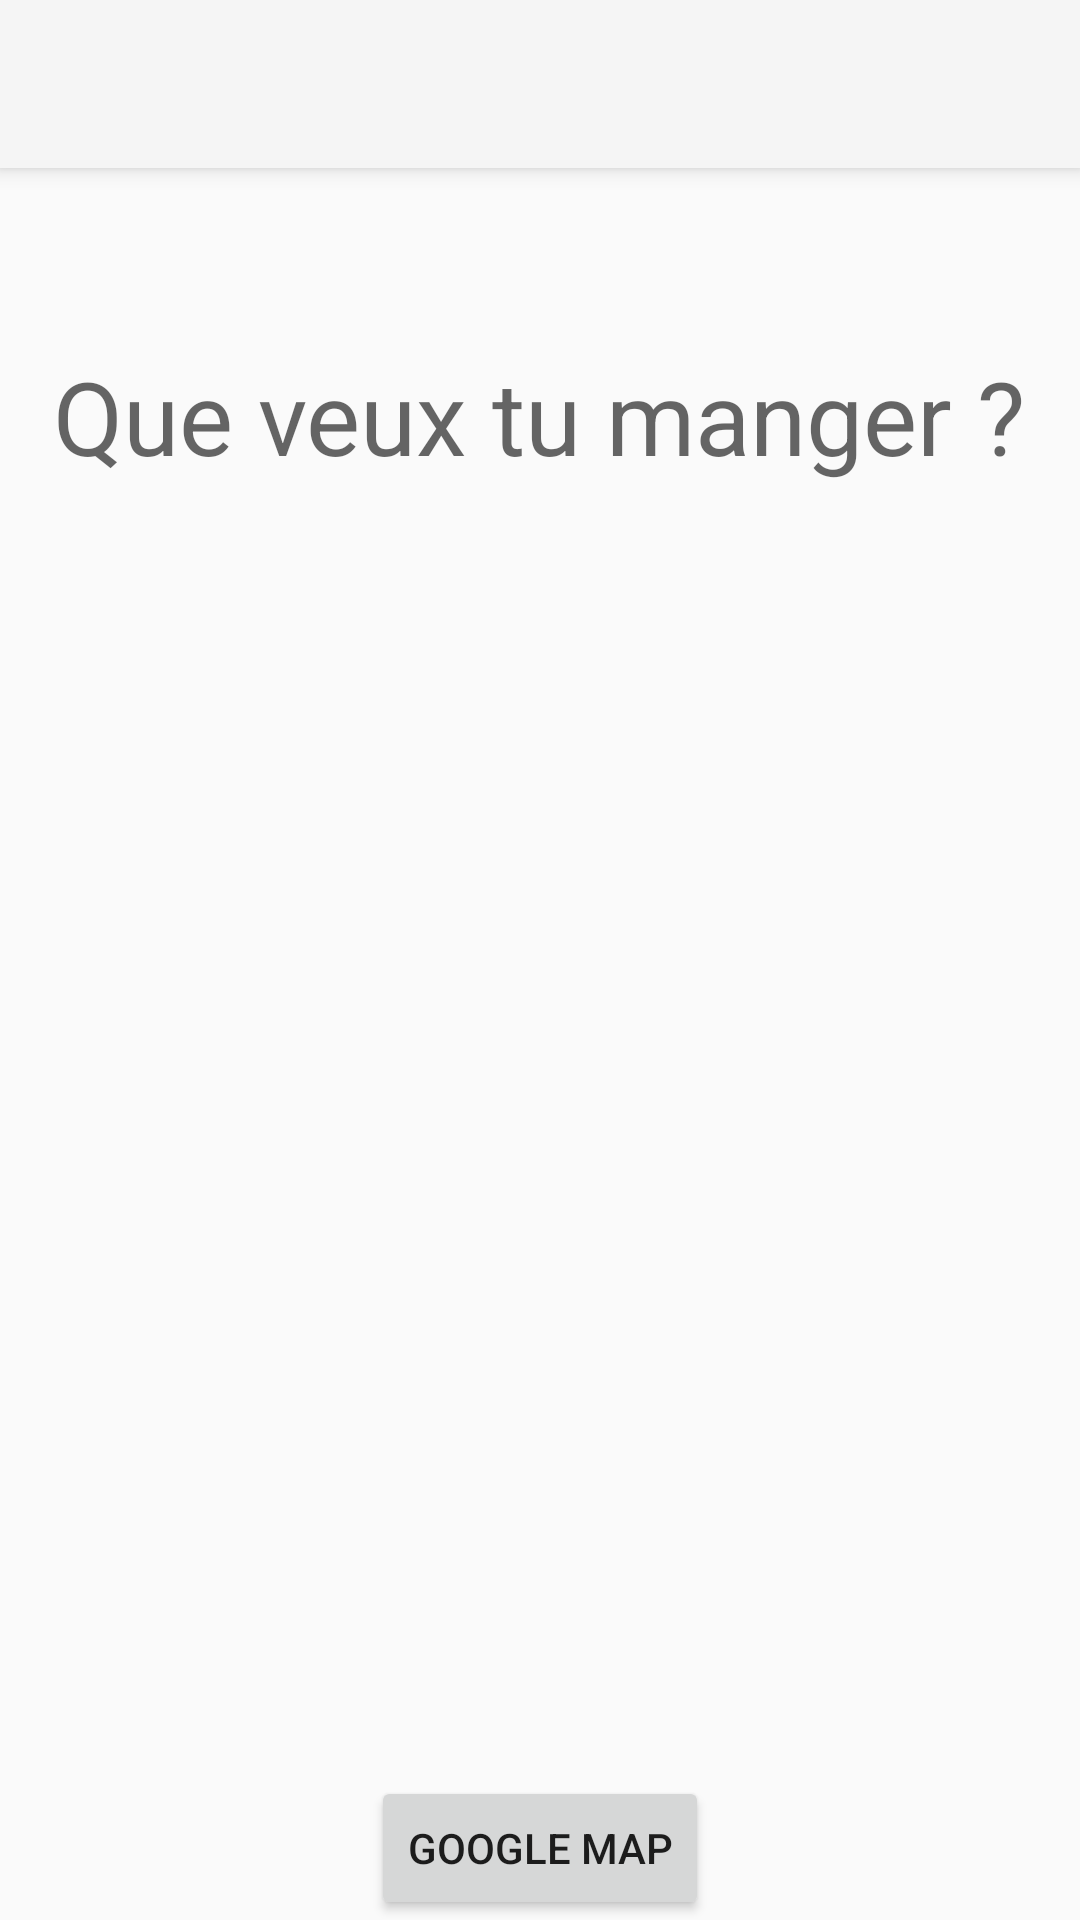

This screen was rendered from an Android layout file. Write that file and the resources it references.
<!-- AndroidManifest.xml: application theme Theme.AppCompat.Light.NoActionBar -->
<!-- res/layout/activity_menu.xml -->
<?xml version="1.0" encoding="utf-8"?>
<androidx.constraintlayout.widget.ConstraintLayout xmlns:android="http://schemas.android.com/apk/res/android"
    xmlns:app="http://schemas.android.com/apk/res-auto"
    xmlns:tools="http://schemas.android.com/tools"
    android:layout_width="match_parent"
    android:layout_height="match_parent"
    tools:context=".activity.basicNavigation.MenuActivity">

    <androidx.appcompat.widget.Toolbar
        android:id="@+id/toolbar_menu"
        android:layout_width="match_parent"
        android:layout_height="?attr/actionBarSize"
        android:background="?attr/colorPrimary"
        android:elevation="4dp"
        android:theme="@style/ThemeOverlay.AppCompat.ActionBar"
        app:layout_constraintEnd_toEndOf="parent"
        app:layout_constraintStart_toStartOf="parent"
        app:layout_constraintTop_toTopOf="parent"
        app:popupTheme="@style/ThemeOverlay.AppCompat.Light" />

    <TextView
        android:id="@+id/title_menu"
        android:layout_width="wrap_content"
        android:layout_height="wrap_content"
        android:layout_marginTop="60dp"
        android:text="@string/titleMenu"
        android:textAppearance="@style/TextAppearance.AppCompat.Display1"
        app:layout_constraintEnd_toEndOf="parent"
        app:layout_constraintHorizontal_bias="0.494"
        app:layout_constraintStart_toStartOf="parent"
        app:layout_constraintTop_toBottomOf="@+id/toolbar_menu" />

    <androidx.recyclerview.widget.RecyclerView
        android:id="@+id/recyleview_menu"
        android:layout_width="0dp"
        android:layout_height="0dp"
        app:layout_constraintBottom_toTopOf="@+id/goToMapButton"
        app:layout_constraintEnd_toEndOf="parent"
        app:layout_constraintStart_toStartOf="parent"
        app:layout_constraintTop_toBottomOf="@+id/title_menu" />

    <Button
        android:id="@+id/goToMapButton"
        android:layout_width="wrap_content"
        android:layout_height="wrap_content"
        android:text="@string/google_map"
        app:layout_constraintBottom_toBottomOf="parent"
        app:layout_constraintEnd_toEndOf="parent"
        app:layout_constraintStart_toStartOf="parent" />
</androidx.constraintlayout.widget.ConstraintLayout>
<!-- resources referenced by this layout -->
<resources>
  <string name="google_map">Google map</string>
  <string name="titleMenu">Que veux tu manger ?</string>
</resources>
